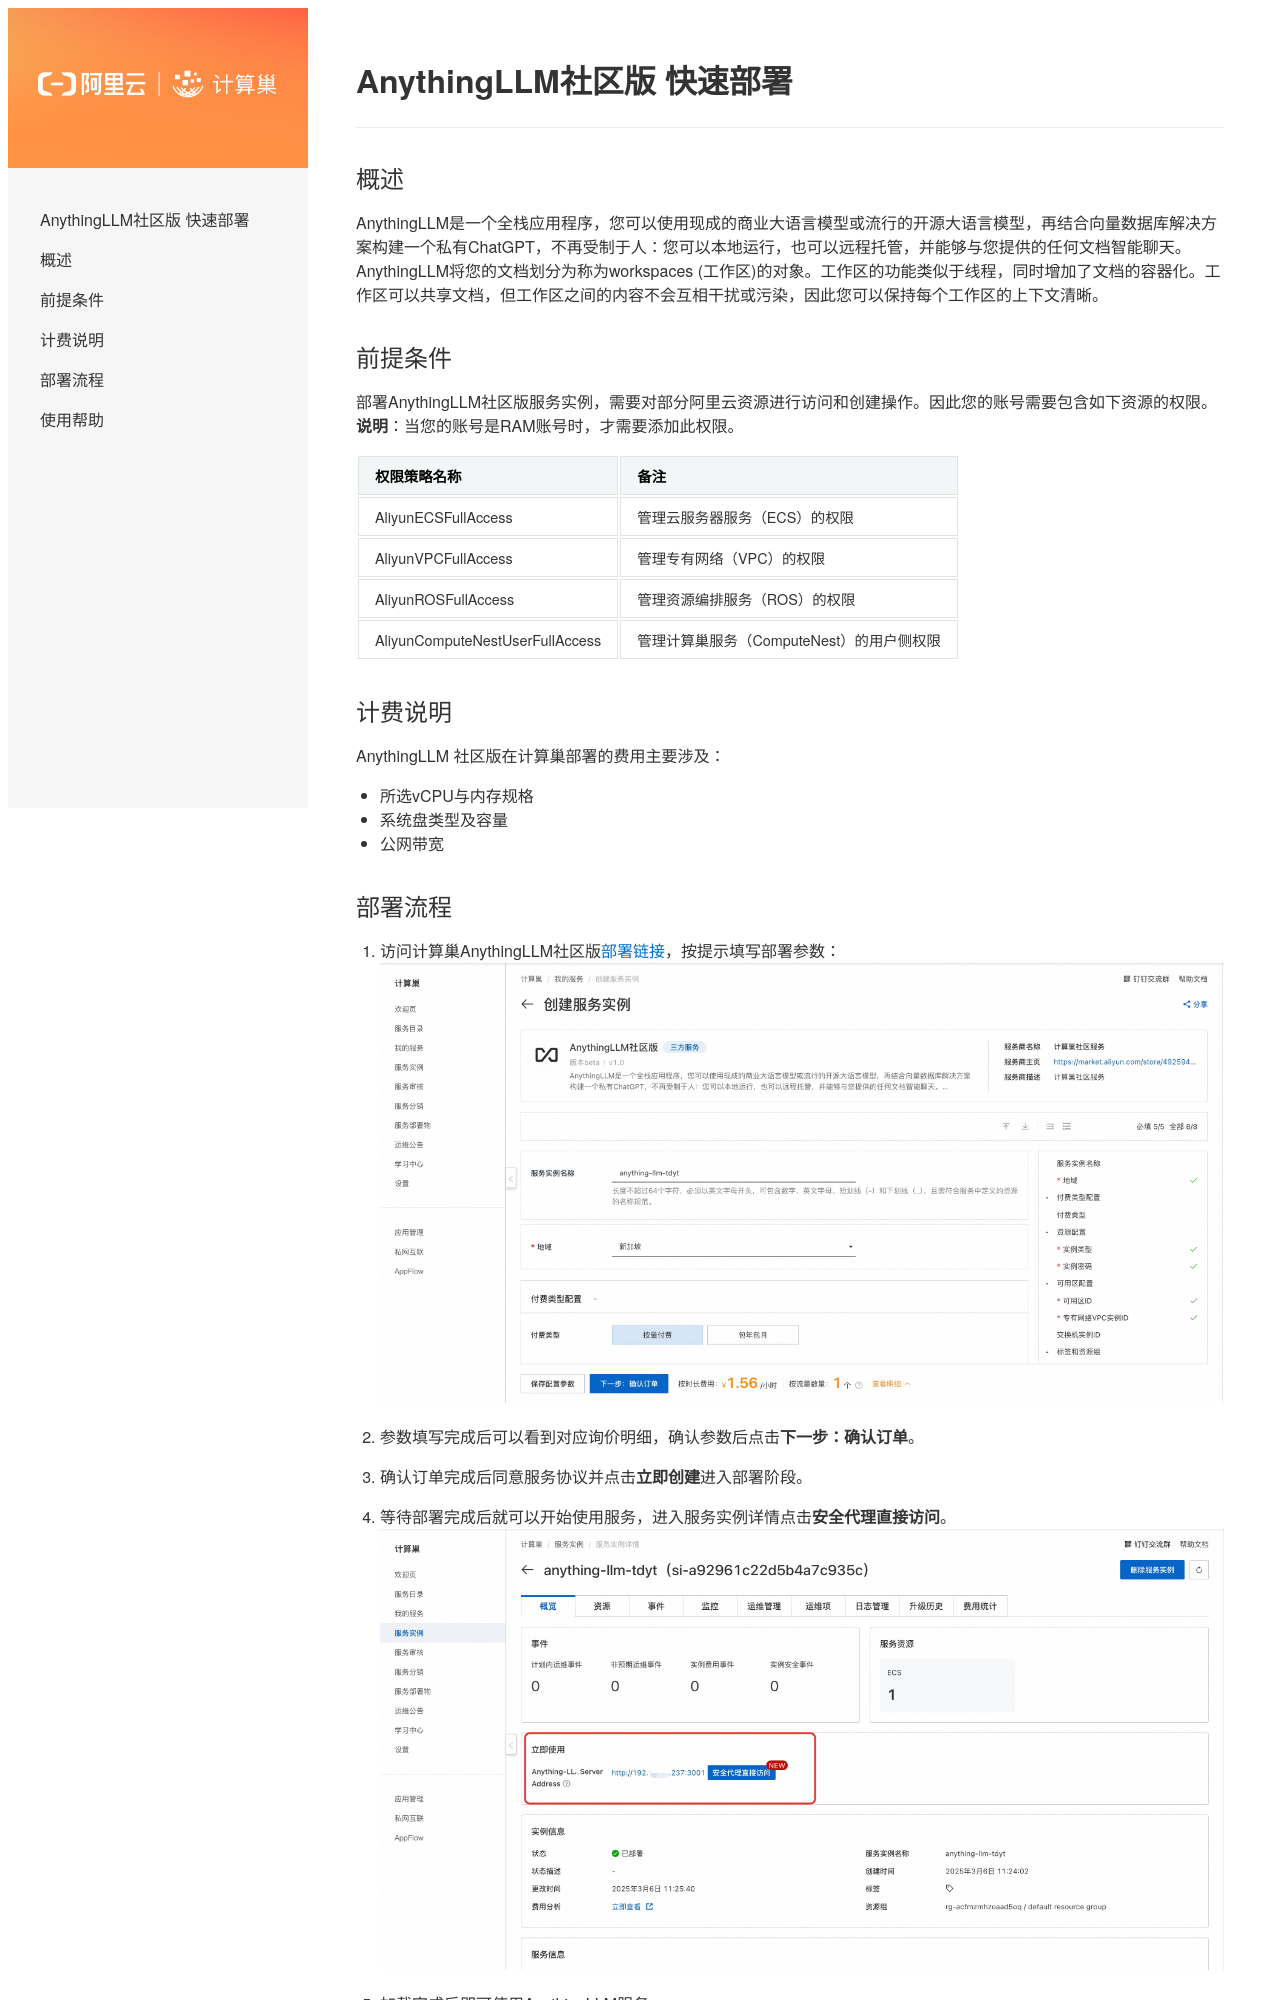

repository: aliyun-computenest/quickstart-anything-llm · page: index.html · generator: mkdocs

# AnythingLLM社区版 快速部署

## 概述

AnythingLLM是一个全栈应用程序，您可以使用现成的商业大语言模型或流行的开源大语言模型，再结合向量数据库解决方案构建一个私有ChatGPT，不再受制于人：您可以本地运行，也可以远程托管，并能够与您提供的任何文档智能聊天。 AnythingLLM将您的文档划分为称为workspaces (工作区)的对象。工作区的功能类似于线程，同时增加了文档的容器化。工作区可以共享文档，但工作区之间的内容不会互相干扰或污染，因此您可以保持每个工作区的上下文清晰。

## 前提条件

部署AnythingLLM社区版服务实例，需要对部分阿里云资源进行访问和创建操作。因此您的账号需要包含如下资源的权限。
**说明**：当您的账号是RAM账号时，才需要添加此权限。

| 权限策略名称                          | 备注                         |
|---------------------------------|----------------------------|
| AliyunECSFullAccess             | 管理云服务器服务（ECS）的权限           |
| AliyunVPCFullAccess             | 管理专有网络（VPC）的权限             |
| AliyunROSFullAccess             | 管理资源编排服务（ROS）的权限           |
| AliyunComputeNestUserFullAccess | 管理计算巢服务（ComputeNest）的用户侧权限 |

## 计费说明

AnythingLLM 社区版在计算巢部署的费用主要涉及：

- 所选vCPU与内存规格
- 系统盘类型及容量
- 公网带宽
